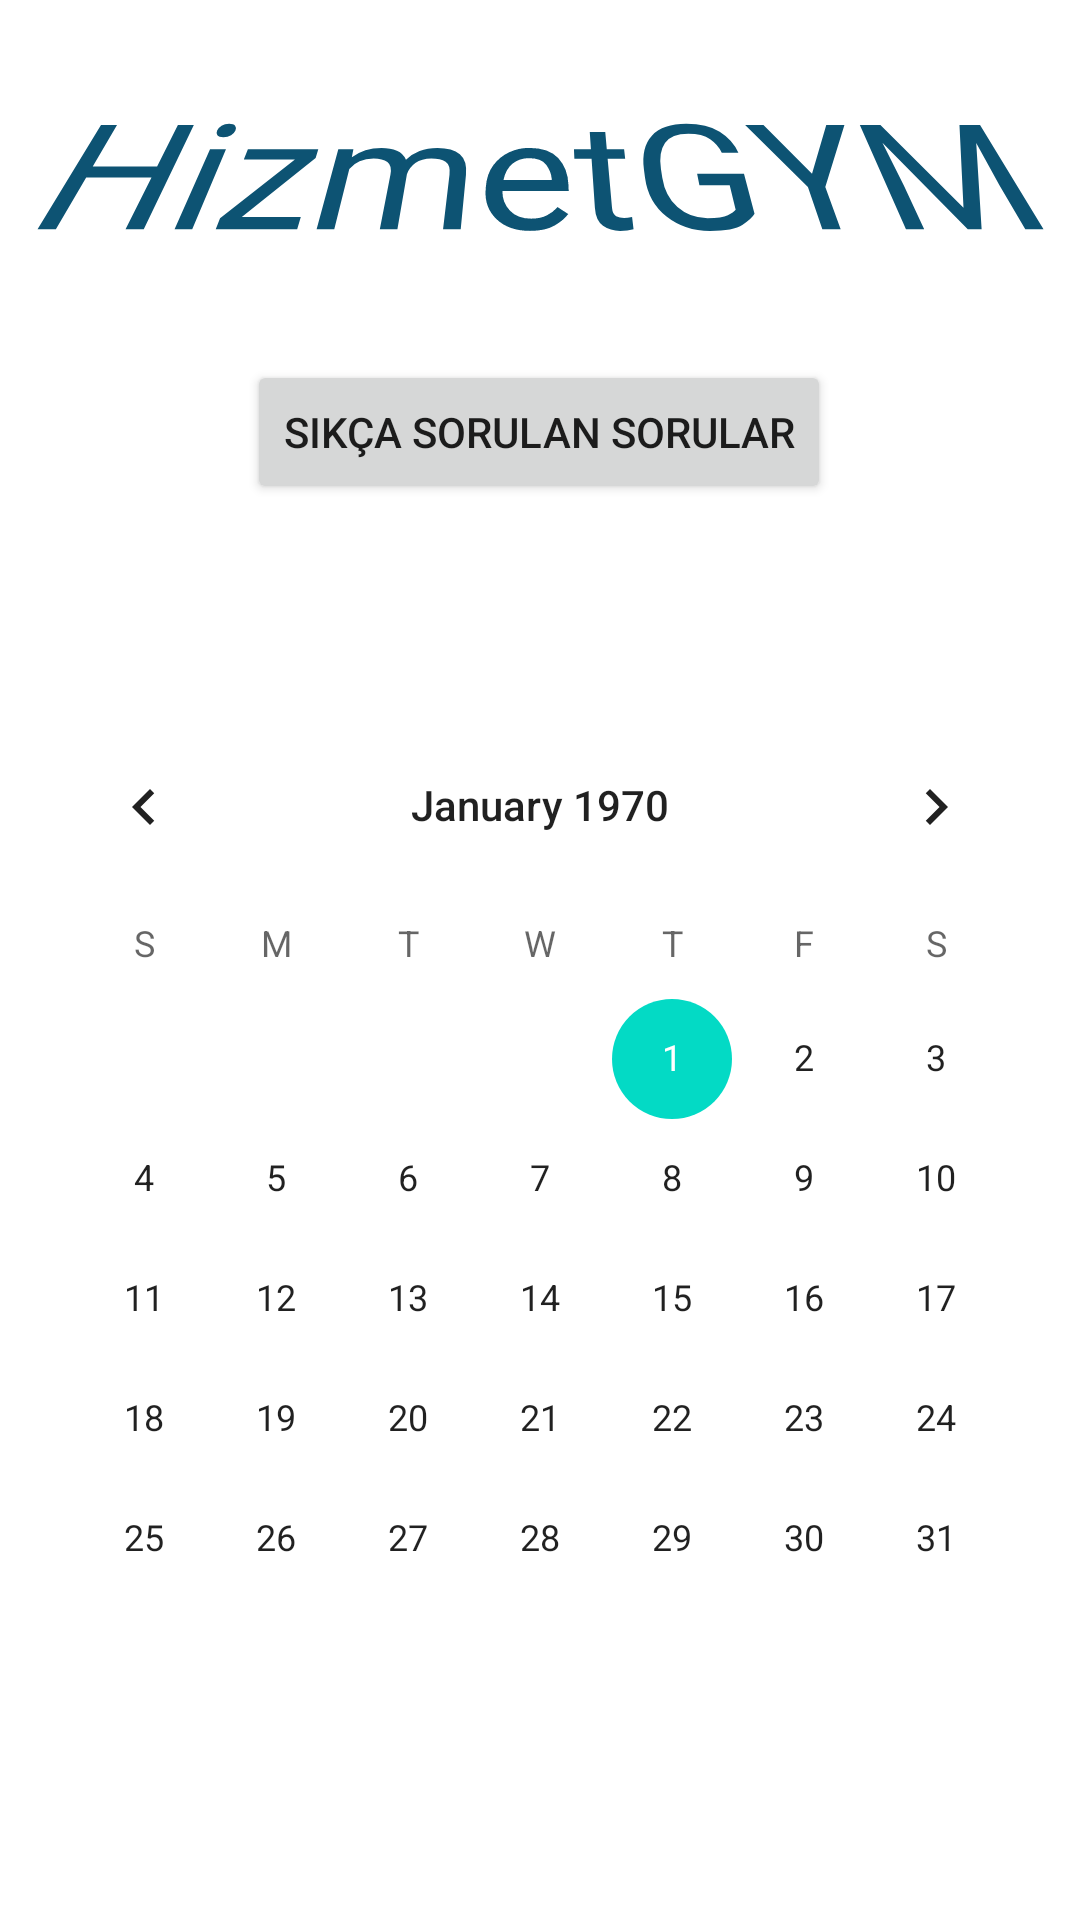

Android layout source for this screen:
<!-- AndroidManifest.xml: application theme Theme.HizmetGYM -->
<!-- res/layout/takvim.xml -->
<?xml version="1.0" encoding="utf-8"?>

<androidx.constraintlayout.widget.ConstraintLayout xmlns:android="http://schemas.android.com/apk/res/android"
    xmlns:app="http://schemas.android.com/apk/res-auto"
    xmlns:tools="http://schemas.android.com/tools"
    android:layout_width="match_parent"
    android:layout_height="match_parent">

    <TextView
        android:id="@+id/header"
        android:layout_width="wrap_content"
        android:layout_height="wrap_content"
        android:layout_marginTop="16dp"
        android:fontFamily="@font/aclonica"
        android:rotationX="37"
        android:text="HizmetGYM"
        android:textColor="#0D5373"
        android:textSize="60sp"
        app:layout_constraintEnd_toEndOf="parent"
        app:layout_constraintStart_toStartOf="parent"
        app:layout_constraintTop_toTopOf="parent" />

    <CalendarView
        android:id="@+id/calendarView"
        android:layout_width="wrap_content"
        android:layout_height="wrap_content"
        app:layout_constraintBottom_toBottomOf="parent"
        app:layout_constraintEnd_toEndOf="parent"
        app:layout_constraintStart_toStartOf="parent"
        app:layout_constraintTop_toBottomOf="@+id/sss" />

    <Button
        android:id="@+id/sss"
        android:layout_width="wrap_content"
        android:layout_height="wrap_content"
        android:layout_marginTop="24dp"
        android:text="Sıkça Sorulan Sorular"
        app:layout_constraintEnd_toEndOf="parent"
        app:layout_constraintHorizontal_bias="0.497"
        app:layout_constraintStart_toStartOf="parent"
        app:layout_constraintTop_toBottomOf="@+id/header" />

</androidx.constraintlayout.widget.ConstraintLayout>
<!-- resources referenced by this layout -->
<resources>
  <style name="Theme.HizmetGYM" parent="Theme.MaterialComponents.DayNight.DarkActionBar">
          
          <item name="colorPrimary">@color/purple_500</item>
          <item name="colorPrimaryVariant">@color/purple_700</item>
          <item name="colorOnPrimary">@color/white</item>
          
          <item name="colorSecondary">@color/teal_200</item>
          <item name="colorSecondaryVariant">@color/teal_700</item>
          <item name="colorOnSecondary">@color/black</item>
          
          <item name="android:statusBarColor">?attr/colorPrimaryVariant</item>
          
      </style>
  <!-- not gathered from this repository: default colours our renderer supplied (Android Studio template values) -->
  <color name="purple_500">#FF6200EE</color>
  <color name="purple_700">#FF3700B3</color>
  <color name="teal_200">#FF03DAC5</color>
  <color name="teal_700">#FF018786</color>
  <color name="black">#FF000000</color>
  <color name="white">#FFFFFFFF</color>
</resources>
